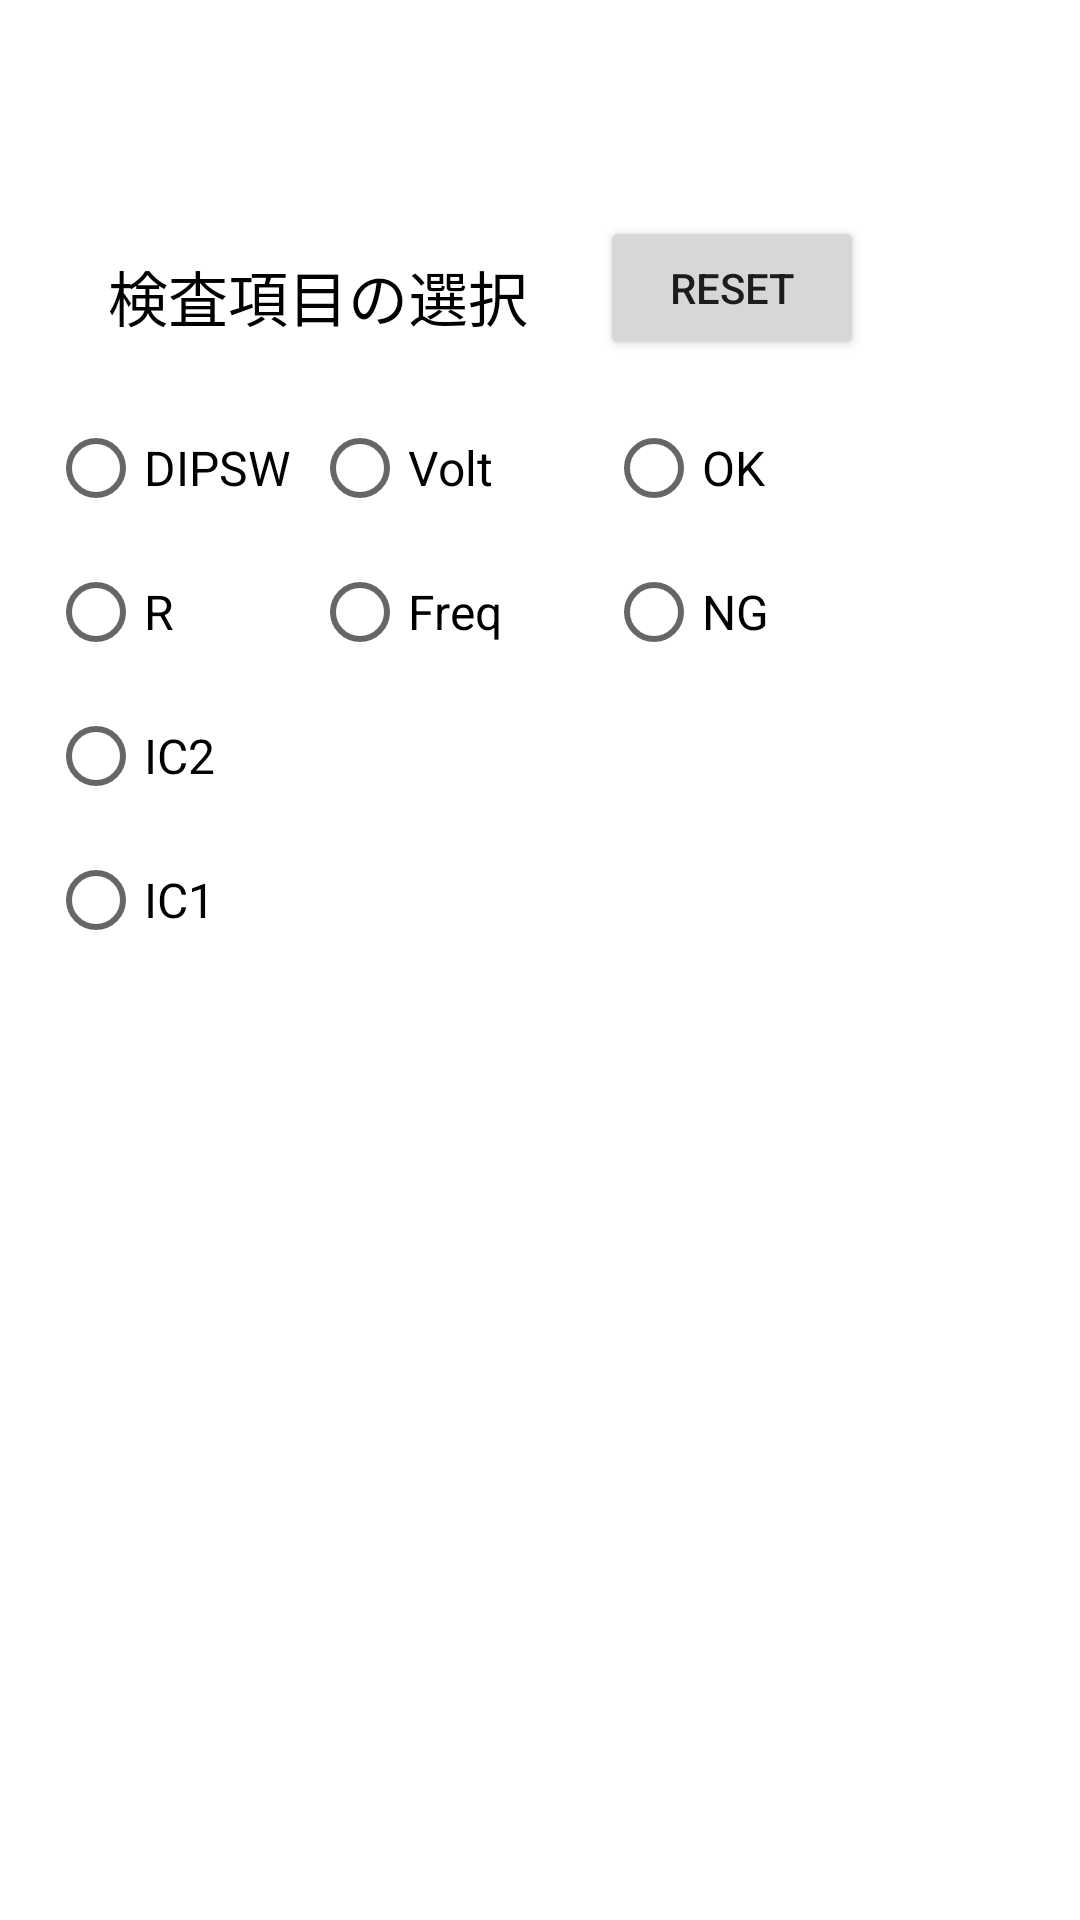

Layout XML and referenced resources for this Android screen:
<!-- AndroidManifest.xml: application theme Theme.Honban_Robot2023 -->
<!-- res/layout/search_layout.xml -->
<?xml version="1.0" encoding="utf-8"?>
<androidx.constraintlayout.widget.ConstraintLayout xmlns:android="http://schemas.android.com/apk/res/android"
    xmlns:app="http://schemas.android.com/apk/res-auto"
    xmlns:tools="http://schemas.android.com/tools"
    android:layout_width="wrap_content"
    android:layout_height="wrap_content">

    <TextView
        android:id="@+id/textView25"
        android:layout_width="wrap_content"
        android:layout_height="wrap_content"
        android:layout_marginStart="36dp"
        android:layout_marginTop="84dp"
        android:text="検査項目の選択"
        android:textAlignment="center"
        android:textColor="@color/black"
        android:textSize="20sp"
        app:layout_constraintStart_toStartOf="parent"
        app:layout_constraintTop_toTopOf="parent" />

    <Button
        android:id="@+id/reset_sea"
        android:layout_width="wrap_content"
        android:layout_height="wrap_content"
        android:layout_marginStart="24dp"
        android:layout_marginTop="72dp"
        android:text="reset"
        app:layout_constraintStart_toEndOf="@+id/textView25"
        app:layout_constraintTop_toTopOf="parent" />

    <LinearLayout
        android:layout_width="278dp"
        android:layout_height="199dp"
        android:layout_marginStart="16dp"
        android:layout_marginTop="132dp"
        android:orientation="horizontal"
        app:layout_constraintStart_toStartOf="parent"
        app:layout_constraintTop_toTopOf="parent">

        <RadioGroup
            android:id="@+id/radioGroup"
            android:layout_width="88dp"
            android:layout_height="match_parent">

            <RadioButton
                android:id="@+id/DIPSW"
                android:layout_width="wrap_content"
                android:layout_height="wrap_content"
                android:text="DIPSW"
                android:textSize="16sp" />

            <RadioButton
                android:id="@+id/R"
                android:layout_width="wrap_content"
                android:layout_height="wrap_content"
                android:text="R"
                android:textSize="16sp" />

            <RadioButton
                android:id="@+id/IC2"
                android:layout_width="wrap_content"
                android:layout_height="wrap_content"
                android:text="IC2"
                android:textSize="16sp" />

            <RadioButton
                android:id="@+id/IC1"
                android:layout_width="wrap_content"
                android:layout_height="wrap_content"
                android:text="IC1"
                android:textSize="16sp" />

        </RadioGroup>

        <RadioGroup
            android:id="@+id/radioGroup5"
            android:layout_width="98dp"
            android:layout_height="106dp">

            <RadioButton
                android:id="@+id/Volt"
                android:layout_width="wrap_content"
                android:layout_height="wrap_content"

                android:text="Volt"
                android:textSize="16sp" />

            <RadioButton
                android:id="@+id/Freq"
                android:layout_width="wrap_content"
                android:layout_height="wrap_content"

                android:text="Freq"
                android:textSize="16sp" />

        </RadioGroup>

        <RadioGroup
            android:id="@+id/radioGroup4"
            android:layout_width="81dp"
            android:layout_height="118dp">

            <RadioButton
                android:id="@+id/OK"
                android:layout_width="wrap_content"
                android:layout_height="wrap_content"
                android:text="@string/OK"
                android:textSize="16sp" />

            <RadioButton
                android:id="@+id/NG"
                android:layout_width="wrap_content"
                android:layout_height="wrap_content"
                android:text="@string/NG"
                android:textSize="16sp" />
        </RadioGroup>
    </LinearLayout>

</androidx.constraintlayout.widget.ConstraintLayout>
<!-- resources referenced by this layout -->
<resources>
  <color name="black">#FF000000</color>
  <string name="NG"> NG </string>
  <string name="OK"> OK </string>
  <style name="Theme.Honban_Robot2023" parent="Theme.MaterialComponents.DayNight.DarkActionBar">
          
          <item name="colorPrimary">@color/purple_500</item>
          <item name="colorPrimaryVariant">@color/purple_700</item>
          <item name="colorOnPrimary">@color/white</item>
          
          <item name="colorSecondary">@color/teal_200</item>
          <item name="colorSecondaryVariant">@color/teal_700</item>
          <item name="colorOnSecondary">@color/black</item>
          
          <item name="android:statusBarColor">?attr/colorPrimaryVariant</item>
          
      </style>
  <color name="purple_500">#FF6200EE</color>
  <color name="purple_700">#FF3700B3</color>
  <color name="white">#FFFFFFFF</color>
  <color name="teal_200">#FF03DAC5</color>
  <color name="teal_700">#FF018786</color>
</resources>
